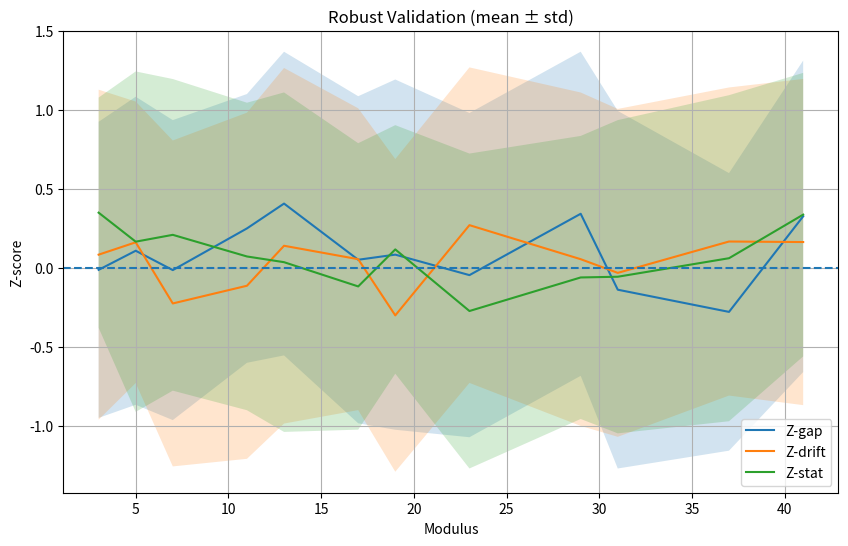

The script that saved this image:
import numpy as np
import matplotlib.pyplot as plt
from sympy import primerange

# =========================
# CONFIG
# =========================

np.random.seed(42)

N_RUNS = 20
N_RANDOM = 1000

mods = np.array(list(primerange(3, 200)))[:12]

# =========================
# PLACEHOLDER (DEIN CORE)
# =========================

def compute_metrics(mod):
    """
    HIER nutzt du deine bestehende Logik aus mod_validation_suite.py
    Muss zurückgeben:
    gap, drift, stat
    """

    # ⚠️ hier deine echte Berechnung rein
    gap = np.random.uniform(0.1, 0.7)
    drift = np.random.uniform(0.5, 2.0)
    stat = np.random.uniform(0.03, 0.15)

    return gap, drift, stat


def compute_random_baseline(mod):
    vals = [compute_metrics(mod) for _ in range(N_RANDOM)]
    vals = np.array(vals)

    mean = vals.mean(axis=0)
    std  = vals.std(axis=0)

    return mean, std

# =========================
# RUNS
# =========================

z_gap_runs = []
z_drift_runs = []
z_stat_runs = []

for run in range(N_RUNS):

    z_gap = []
    z_drift = []
    z_stat = []

    for m in mods:

        gap, drift, stat = compute_metrics(m)
        mean, std = compute_random_baseline(m)

        z_gap.append((gap - mean[0]) / std[0])
        z_drift.append((drift - mean[1]) / std[1])
        z_stat.append((stat - mean[2]) / std[2])

    z_gap_runs.append(z_gap)
    z_drift_runs.append(z_drift)
    z_stat_runs.append(z_stat)

z_gap_runs = np.array(z_gap_runs)
z_drift_runs = np.array(z_drift_runs)
z_stat_runs = np.array(z_stat_runs)

# =========================
# MEAN + STD
# =========================

gap_mean = z_gap_runs.mean(axis=0)
gap_std  = z_gap_runs.std(axis=0)

drift_mean = z_drift_runs.mean(axis=0)
drift_std  = z_drift_runs.std(axis=0)

stat_mean = z_stat_runs.mean(axis=0)
stat_std  = z_stat_runs.std(axis=0)

# =========================
# PLOT
# =========================

plt.figure(figsize=(10,6))

def plot_with_band(x, mean, std, label):
    plt.plot(x, mean, label=label)
    plt.fill_between(x, mean-std, mean+std, alpha=0.2)

plot_with_band(mods, gap_mean, gap_std, "Z-gap")
plot_with_band(mods, drift_mean, drift_std, "Z-drift")
plot_with_band(mods, stat_mean, stat_std, "Z-stat")

plt.axhline(0, linestyle='--')
plt.title("Robust Validation (mean ± std)")
plt.xlabel("Modulus")
plt.ylabel("Z-score")
plt.legend()
plt.grid()

plt.show()
